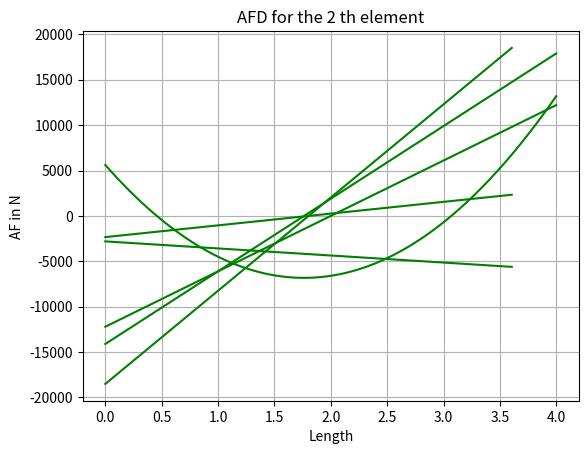

Python code for this plot:
#!/usr/bin/env python
# coding: utf-8

# In[3]:


import numpy as np
from scipy.linalg import block_diag
import matplotlib.pyplot as plt
E=200e9
I=1e-6
A=0.04
L1=2
L2=4
L3=3
w=8000
M=w*L2*L2/12
P=w*L2/2
KTS=np.zeros((9,9))
association=np.array([(1,2,3,4,5,6),(7,8,9,1,2,3)])
ff=np.array([(0,P,M,0,P,-M),(0,0,0,0,0,0)])
ff=np.transpose(ff)
P_mat=np.zeros(3)
P_mat[0]=0
P_mat[1]=-P
P_mat[2]=-M
P_mat=np.transpose(P_mat)
Fdash=np.array([0,-P,M,0,0,0])
Fdash=np.transpose(Fdash)
Ux=np.zeros(6)
Ux=np.transpose(Ux)
u=np.zeros(6)
Ke=np.zeros(((6,6,2)))
for i in range(2):
    if i==0:
        l=L2
        T=np.identity(6)
        Tt=np.transpose(T)
    else:
        l=(L1**2+L3**2)**0.5
        c=L1/l
        s=-L3/l
        t=s/c
        R=np.array([(c,s,0),(-s,c,0),(0,0,1)])
        T=block_diag(R,R)
        Tt=np.transpose(T)
    a=12*E*I/(l**3)
    b=6*E*I/(l**2)
    c=4*E*I/l
    d=2*E*I/l
    e=A*E/l
    Ke[:,:,i]=np.array([(e,0,0,-e,0,0),(0,a,b,0,-a,b),(0,b , c ,0, -b ,d),(-e,0,0,e,0,0),(0,-a, -b,0, a, -b),(0,b, d,0, -b, c)])
    Kg=Tt@Ke[:,:,i]@T
    for j in range(6):
        for k in range(6):
            KTS[association[i,j]-1,association[i,k]-1]= KTS[association[i,j]-1,association[i,k]-1]+Kg[j,k]
Kpp=KTS[0:3,0:3]
Kpx=KTS[0:3,3:9]
Kxp=KTS[3:9,0:3]
Kxx=KTS[3:9,3:9]
print('Global Stiffnes Matrix \n',KTS)
Kpp_inverse=np.linalg.inv(Kpp)
print(Kpp_inverse.shape)
print(Kpp_inverse.shape)
Up=Kpp_inverse@P_mat
X=Kxp@Up-Fdash
print('Fdash',Fdash.shape)
Displacement=np.concatenate((Up, Ux), axis=0)
Force=np.concatenate((P_mat, X), axis=0)
print('Force Matrix \n',Force)
print('Displacement Matrix \n',Displacement)
for i in range (2):
    for j in range(6):
        u[j]=Displacement[association[i,j]-1]
    if i==0:
        l=L2
        f=Ke[:,:,i]@u+ff[:,i]
        print('Member Force\n',f)
        print('Member Displacement\n',u)
        x = np.linspace(0, l,100)
        y = f[2]-f[1]*x+w*x*x/2
        plt.plot(x,y, '-g', label=r'BMD')
        plt.ylabel('BM in Nm')
        plt.xlabel('Length')
        plt.title("BMD for the %i th element"%(i+1))
        plt.grid(True)
        plt.show()
        x = np.linspace(0, l,100)
        y = -f[1]+w*x
        plt.plot(x,y, '-g', label=r'SFD')
        plt.ylabel('SF in N')
        plt.xlabel('Length')
        plt.title("SFD for the %i th element"%(i+1))
        plt.grid(True)
        plt.show()
        x = [0,l]
        y =  [f[0],f[3]]
        plt.plot(x,y, '-g', label=r'SFD')
        plt.ylabel('AF in N')
        plt.xlabel('Length')
        plt.title("AFD for the %i th element"%(i+1))
        plt.grid(True)
        plt.show()
    else:
        l=(L1**2+L3**2)**0.5
        c=L1/l
        s=-L3/l
        t=s/c
        R=np.array([(c,s,0),(-s,c,0),(0,0,1)])
        T=block_diag(R,R)
        u=T@u
        f=Ke[:,:,i]@u+ff[:,i]
        print('Member Force\n',f)
        print('Member Displacement\n',u)
        x= [0,l]
        y= [f[2], f[5]]
        plt.plot(x,y, '-g', label=r'BMD')
        plt.ylabel('BM in Nm')
        plt.xlabel('Length')
        plt.title("BMD for the %i th element"%(i+1))
        plt.grid(True)
        plt.show()
        x = [0,l]
        y =  [f[1],f[4]]
        plt.plot(x,y, '-g', label=r'SFD')
        plt.ylabel('SF in N')
        plt.xlabel('Length')
        plt.title("SFD for the %i th element"%(i+1))
        plt.grid(True)
        plt.show()
        x = [0,l]
        y =  [f[0],f[3]]
        plt.plot(x,y, '-g', label=r'SFD')
        plt.ylabel('AF in N')
        plt.xlabel('Length')
        plt.title("AFD for the %i th element"%(i+1))
        plt.grid(True)
        plt.show()


# In[ ]:




